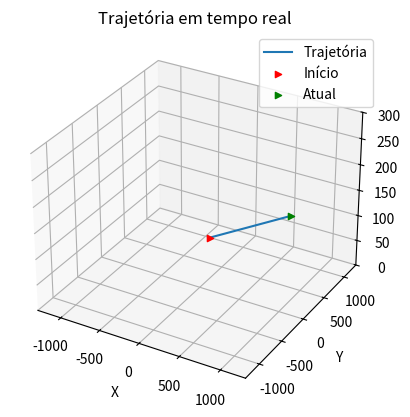

Write the Python code that produced this figure.
import matplotlib.pyplot as plt
import numpy as np
import math


maxtime = 10
dt = 0.01
simtime = []

d2r = np.deg2rad

class FlightSimulation():
    
    def __init__(self):
        self.flightData()
        self.flightMechannics()
        self.plotSim()
        exit()

    
    
    def flightData(self):
        self.x = 100
        self.y = 50
        self.z = 100
        self.alpha = 0       
        self.u = 100
        self.v = 0
        self.w = 0
        self.theta = 5
        self.phi = 0
        self.psi = 0
        self.xlim, self.ylim, self.zlim = 1300, 1300, 300  # Ajuste conforme necessário
        self.x_advance = 0
        self.y_advance = 0
        self.z_advance = 0
        self.x_values = []
        self.y_values = []
        self.z_values = []
     

    def flightMechannics(self):
        # Criar a figura e o eixo 3D antes do loop           
        for t in range(int(maxtime/dt) +1):
            
            theta = d2r(-self.theta) 
            phi = d2r(self.phi)
            psi = d2r(self.psi)


            #x = self.x + dt*(self.u*math.cos(psi)*math.cos(theta) - self.v*math.sin(psi) + self.w* math.cos(theta))
            self.x = self.x + dt * (self.u * math.cos(psi) * math.cos(theta) - self.v * math.sin(psi) + self.w * math.sin(theta))# + dt * self.x_advance
            self.y = self.y + dt * (self.u * math.sin(psi) * math.cos(theta) + self.v * math.cos(psi)) #+ dt * self.y_advance
            self.z = self.z + dt * (-self.u * math.sin(theta) + self.w *math.cos(theta)) # dt * self.z_advance
            
            
            alpha = math.atan2(self.w, self.u) # radianos
               
            self.x_values.append(self.x) #replace
            self.y_values.append(self.y) #replace
            self.z_values.append(self.z) #replace


    def plotSim(self):
        fig = plt.figure()
        ax = fig.add_subplot(111, projection='3d') 
        ax.cla()  # Limpa o eixo para nova atualização
        ax.plot(self.x_values, self.y_values, self.z_values, label='Trajetória')
        ax.set_xlim([-1 *self.xlim, self.xlim])
        ax.set_ylim([-1 *self.ylim, self.ylim])
        ax.set_zlim([0, self.zlim])  # Mantendo z positivo para simular altitude 
        ax.scatter(self.x_values[0], self.y_values[0], self.z_values[0], color='red', marker='>', label='Início')
        ax.scatter(self.x_values[-1], self.y_values[-1], self.z_values[-1], color='green', marker='>', label='Atual')
        ax.set_label(self.theta)

        # Configuração dos rótulos
        ax.set_title(f'Trajetória em tempo real')
        ax.set_xlabel('X ')# '''+ str(theta)''')
        ax.set_ylabel('Y ')# '''+ str(psi)''')
        ax.set_zlabel('Z ')# ''' + str(phi)''')
        ax.legend()

        plt.pause(0.01)  # Pequena pausa para atualizar a animação
        plt.show()
        #print(simtime[t])
        #print(self.flightMechannics.theta)
        print(self.theta)
        #print(frac_values)
    
    


# Coordenadas inicial e final

'''
# Criar a figura 3D
fig = plt.figure()
ax = fig.add_subplot(111, projection='3d')

ax.plot(self.x_values, self.y_values, self.z_values, label='Trajetória')
ax.scatter([self.x_values[0]], [self.y_values[0]], [self.z_values[0], color='red', marker='o', label='Início')
ax.scatter([self.x_values[int(maxtime/dt)]], [self.y_values[int(maxtime/dt)]], [self.z_values[int(maxtime/dt)]], color='green', marker='x', label='Fim')

# Configuração dos rótulos
title = f'Trajetória de ({int(self.x_values[0])}, {int(self.y_values[0])}, {int(self.z_values[0])}) até ({(self.x_values[maxtime])}, {(self.y_values[maxtime])}, {(self.z_values[maxtime])})'
ax.set_title(title)
ax.set_xlabel('X')
ax.set_ylabel('Y')
ax.set_zlabel('Z')
ax.legend()
'''

if __name__ == '__main__':
    sim = FlightSimulation()






